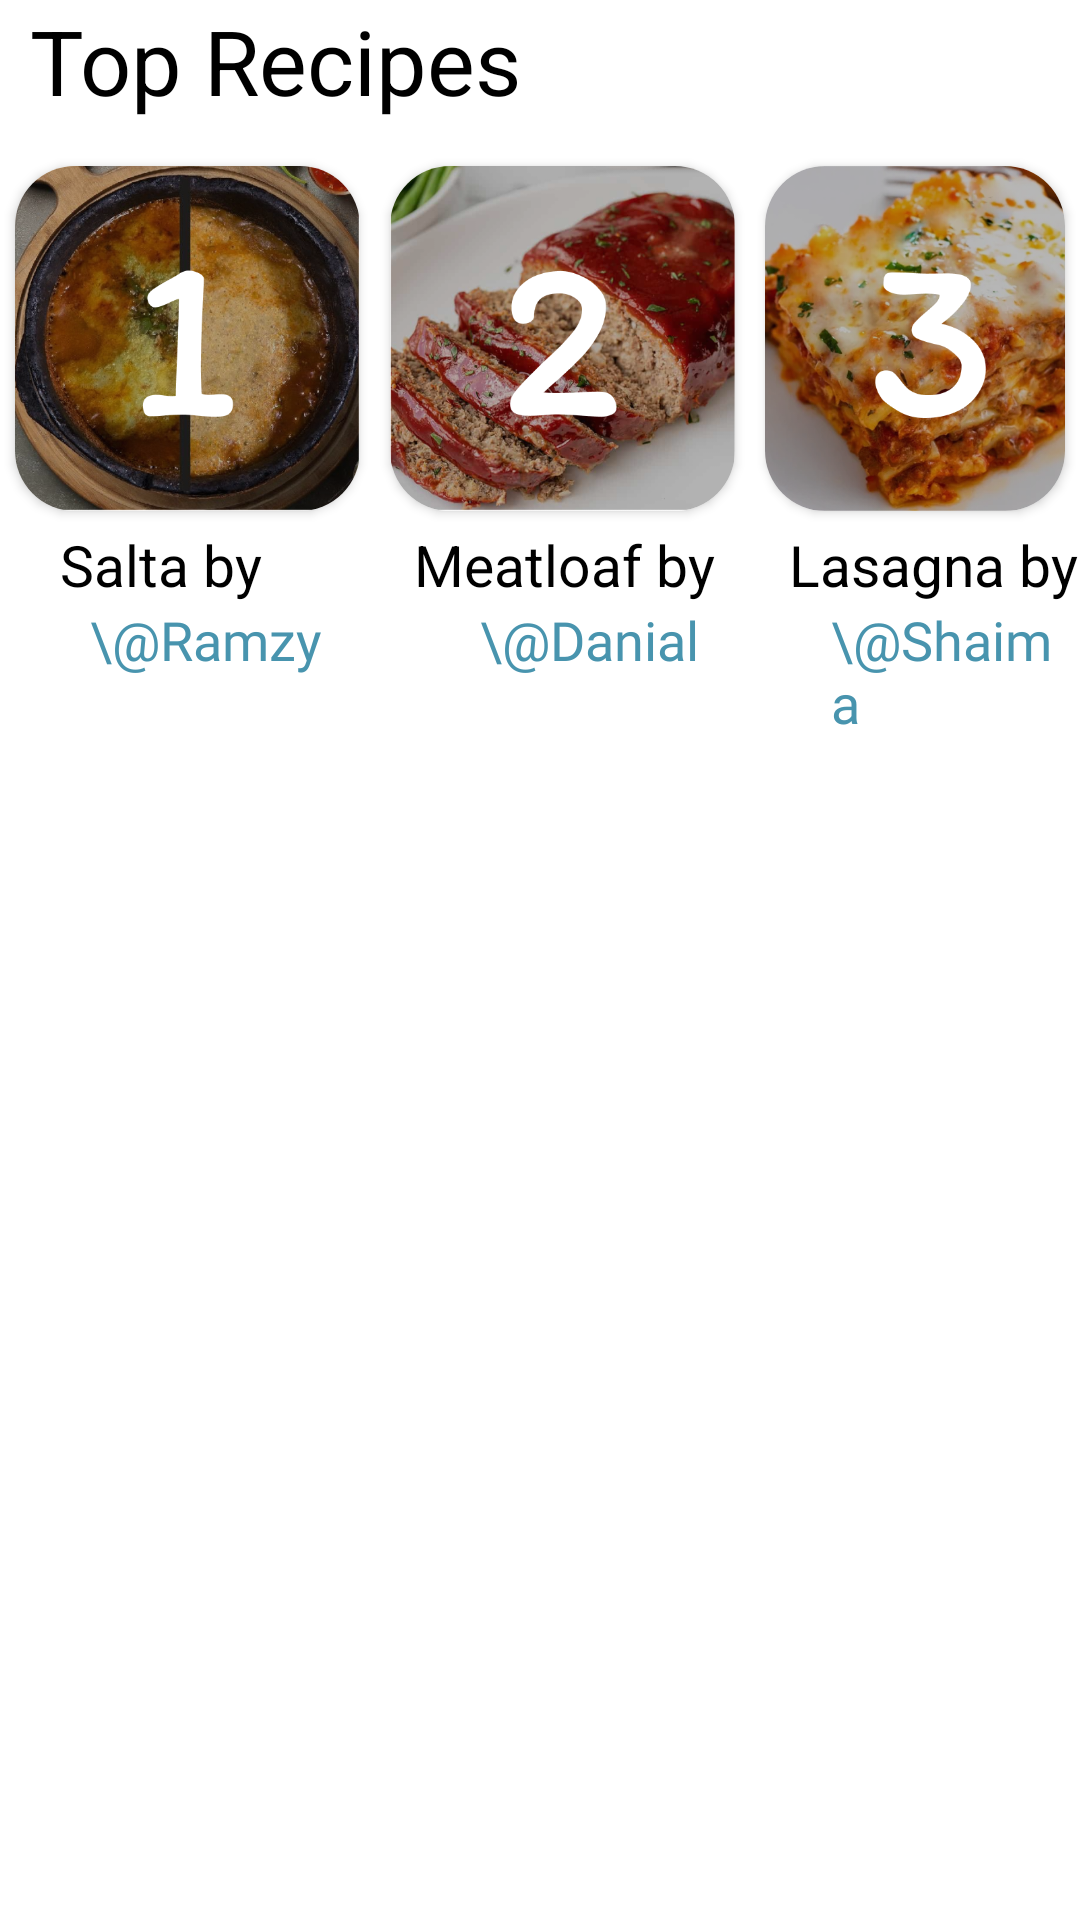

Layout XML and referenced resources for this Android screen:
<!-- AndroidManifest.xml: application theme Theme.Recipe -->
<!-- res/layout/home_top_choices.xml -->
<?xml version="1.0" encoding="utf-8"?>
<LinearLayout xmlns:android="http://schemas.android.com/apk/res/android"
    xmlns:app="http://schemas.android.com/apk/res-auto"
    xmlns:tools="http://schemas.android.com/tools"
    android:layout_width="match_parent"
    android:layout_height="wrap_content"
    android:orientation="vertical">


    <LinearLayout
        android:layout_width="wrap_content"
        android:layout_height="wrap_content"
        android:orientation="horizontal">
        <TextView
            android:layout_width="wrap_content"
            android:layout_height="wrap_content"
            android:layout_marginBottom="10dp"
            android:paddingLeft="10dp"
            android:text="Top Recipes"
            android:textColor="@color/black"
            android:textSize="30sp" />

    </LinearLayout>



    <LinearLayout
        android:layout_width="wrap_content"
        android:layout_height="wrap_content"
        android:orientation="horizontal">

        <LinearLayout
            android:id="@+id/top_recipe_first"
            android:layout_width="wrap_content"
            android:layout_height="wrap_content"
            android:orientation="vertical"
            android:background="@drawable/clickable"
            android:clickable="true"
            android:focusable="true">

            <androidx.cardview.widget.CardView
                android:layout_width="wrap_content"
                android:layout_height="wrap_content"
                android:layout_margin="5dp"
                android:elevation="10dp"
                app:cardCornerRadius="20dp">

                <ImageView
                    android:id="@+id/home_salta"
                    android:layout_width="115dp"
                    android:layout_height="115dp"
                    android:background="@color/white"
                    android:scaleType="centerCrop"
                    android:src="@drawable/home_salta" />
            </androidx.cardview.widget.CardView>

            <TextView
                android:layout_width="wrap_content"
                android:layout_height="wrap_content"
                android:paddingStart="20dp"
                android:text="Salta by"
                android:textColor="@color/black"
                android:textSize="19sp"
                tools:ignore="RtlSymmetry" />

            <TextView
                android:id="@+id/home_salta_text"
                android:layout_width="wrap_content"
                android:layout_height="wrap_content"
                android:fontFamily="@font/poppins_medium"
                android:paddingStart="30dp"
                android:text="\@Ramzy"
                android:textColor="#4894AE"
                android:textSize="18sp"
                tools:ignore="RtlSymmetry" />

        </LinearLayout>

        <LinearLayout
            android:id="@+id/top_recipe_second"
            android:layout_width="wrap_content"
            android:layout_height="wrap_content"
            android:orientation="vertical"
            android:background="@drawable/clickable"
            android:clickable="true"
            android:focusable="true">

            <androidx.cardview.widget.CardView
                android:layout_width="wrap_content"
                android:layout_height="wrap_content"
                android:layout_margin="5dp"
                android:elevation="10dp"
                app:cardCornerRadius="20dp">

                <ImageView
                    android:id="@+id/home_meetloaf"
                    android:layout_width="115dp"
                    android:layout_height="115dp"
                    android:background="@color/white"
                    android:scaleType="centerCrop"
                    android:src="@drawable/home_meetloaf" />
            </androidx.cardview.widget.CardView>

            <TextView
                android:layout_width="wrap_content"
                android:layout_height="wrap_content"
                android:paddingStart="13dp"
                android:text="Meatloaf by"
                android:textColor="@color/black"
                android:textSize="19sp"
                tools:ignore="RtlSymmetry" />

            <TextView
                android:id="@+id/home_meetloaf_text"
                android:layout_width="wrap_content"
                android:layout_height="wrap_content"
                android:fontFamily="@font/poppins_medium"
                android:paddingStart="35dp"
                android:text="\@Danial"
                android:textColor="#4894AE"
                android:textSize="18sp"
                tools:ignore="RtlSymmetry" />
        </LinearLayout>

        <LinearLayout
            android:id="@+id/top_recipe_third"
            android:layout_width="wrap_content"
            android:layout_height="wrap_content"
            android:orientation="vertical"
            android:background="@drawable/clickable"
            android:clickable="true"
            android:focusable="true">

            <androidx.cardview.widget.CardView
                android:layout_width="wrap_content"
                android:layout_height="wrap_content"
                android:layout_margin="5dp"
                android:elevation="10dp"
                app:cardCornerRadius="20dp">

                <ImageView
                    android:id="@+id/home_lasagna"
                    android:layout_width="115dp"
                    android:layout_height="115dp"
                    android:background="@color/white"
                    android:scaleType="centerCrop"
                    android:src="@drawable/home_lasagna" />
            </androidx.cardview.widget.CardView>

            <TextView
                android:layout_width="wrap_content"
                android:layout_height="wrap_content"
                android:paddingStart="13dp"
                android:text="Lasagna by"
                android:textColor="@color/black"
                android:textSize="19sp"
                tools:ignore="RtlSymmetry" />

            <TextView
            android:id="@+id/home_lasagna_text"
            android:layout_width="wrap_content"
            android:layout_height="wrap_content"
            android:fontFamily="@font/poppins_medium"
            android:paddingStart="27dp"
            android:text="\@Shaima"
            android:textColor="#4894AE"
            android:textSize="18sp"
            tools:ignore="RtlSymmetry" />

        </LinearLayout>
    </LinearLayout>




</LinearLayout>
<!-- resources referenced by this layout -->
<resources>
  <color name="black">#FF000000</color>
  <color name="white">#FFFFFFFF</color>
  <!-- drawable clickable (drawable) -->
  <?xml version="1.0" encoding="utf-8"?>
  <selector xmlns:android="http://schemas.android.com/apk/res/android">
  
      <item android:state_pressed="true"
          android:drawable="@color/btn_click" />
      <item  android:state_focused="false"
          android:drawable="@android:color/transparent" />
  </selector>
  <!-- drawable home_lasagna: png bitmap (drawable, 360102 bytes) -->
  <!-- drawable home_meetloaf: png bitmap (drawable, 366357 bytes) -->
  <!-- drawable home_salta: png bitmap (drawable, 471567 bytes) -->
  <style name="Theme.Recipe" parent="Theme.MaterialComponents.DayNight.NoActionBar">
          
          <item name="colorPrimary">#FFFFFF</item>
          <item name="colorPrimaryVariant">@color/white</item>
          <item name="colorOnPrimary">@color/white</item>
          
          <item name="colorSecondary">@color/teal_200</item>
          <item name="colorSecondaryVariant">@color/teal_700</item>
          <item name="colorOnSecondary">@color/black</item>
          
          <item name="android:statusBarColor">?attr/colorPrimary</item>
          
      </style>
  <color name="btn_click">#F1F1F1</color>
  <color name="teal_200">#FF03DAC5</color>
  <color name="teal_700">#FF018786</color>
</resources>
